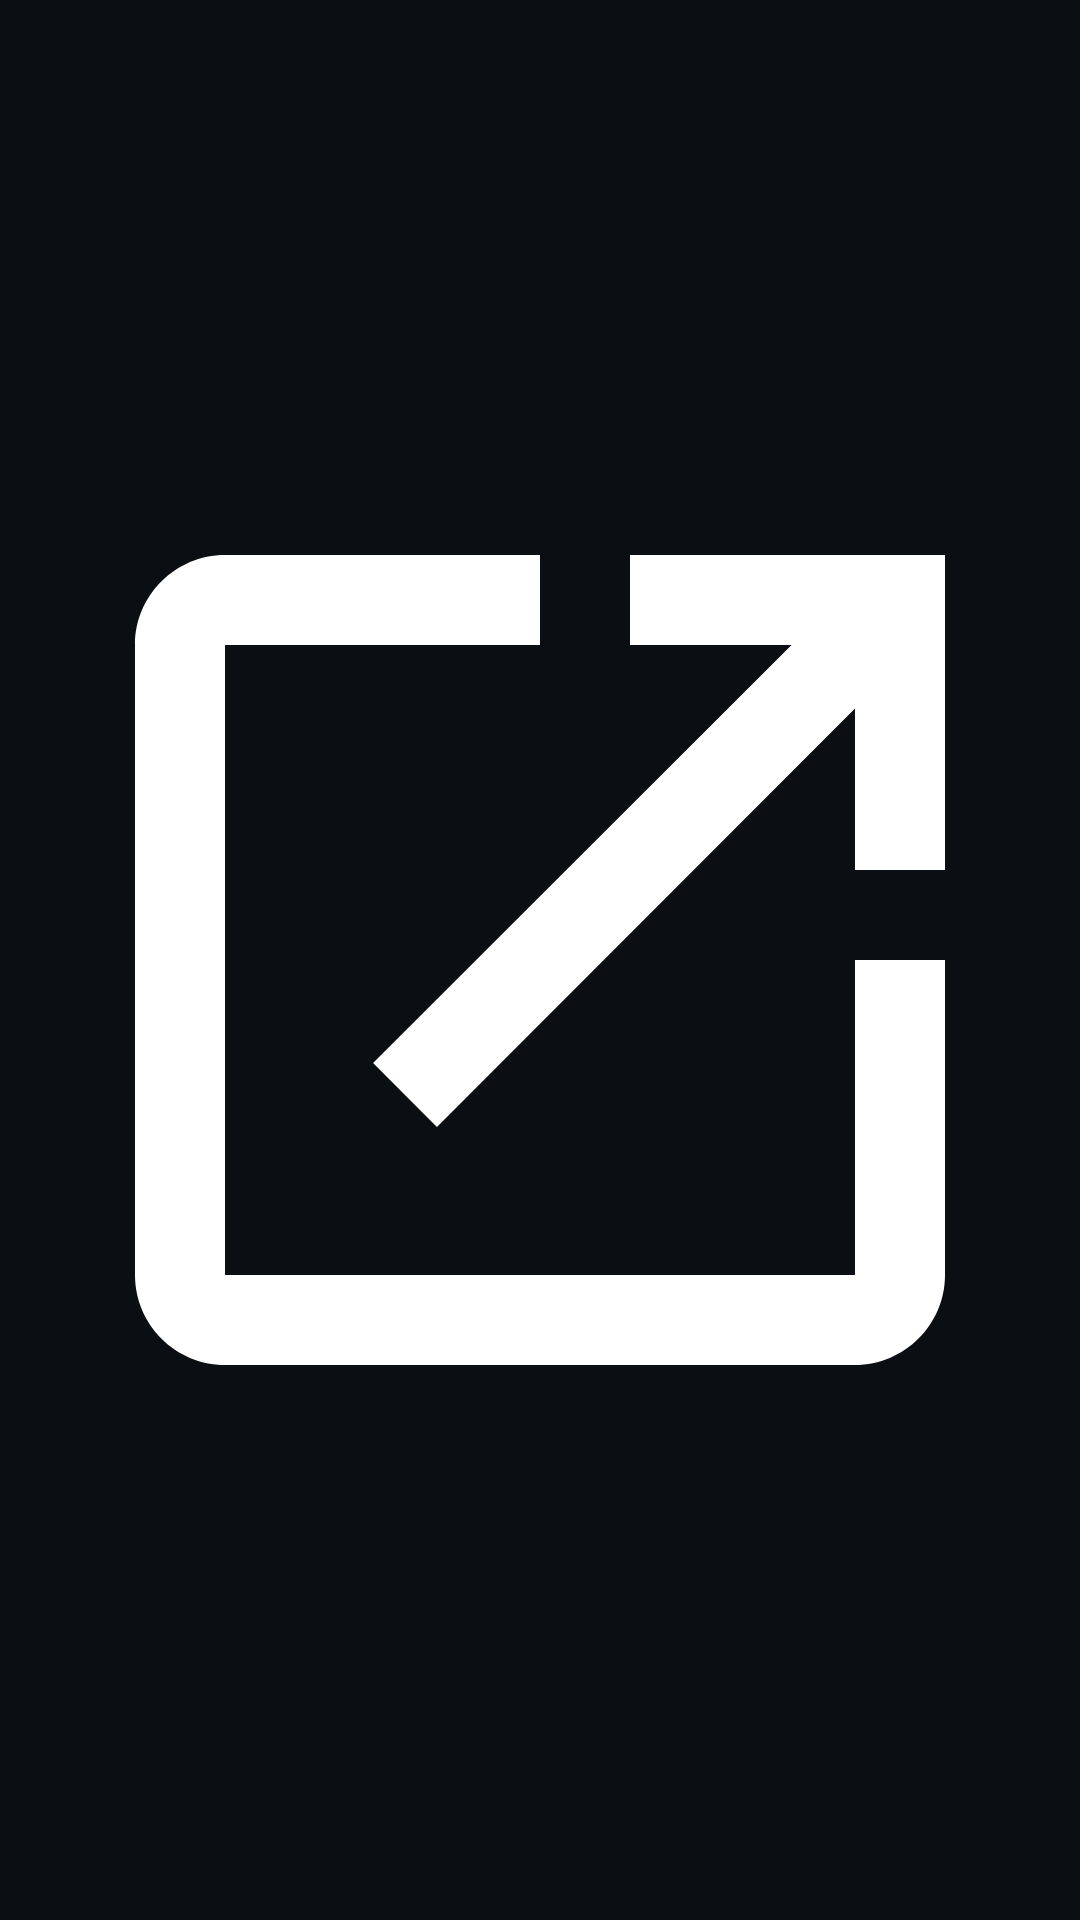

Layout XML and referenced resources for this Android screen:
<!-- AndroidManifest.xml: application theme Theme.SshProxyPayload -->
<!-- res/layout/nav_item_external.xml -->
<?xml version="1.0" encoding="utf-8"?>
<ImageView xmlns:android="http://schemas.android.com/apk/res/android"
    android:layout_width="20dp"
    android:layout_height="20dp"
    android:layout_gravity="center_vertical"
    android:layout_marginEnd="8dp"
    android:src="@drawable/ic_nav_external"
    android:contentDescription="@null"
    android:importantForAccessibility="no" />
<!-- resources referenced by this layout -->
<resources>
  <!-- drawable ic_nav_external (drawable) -->
  <vector xmlns:android="http://schemas.android.com/apk/res/android" android:width="20dp" android:height="20dp" android:viewportWidth="24" android:viewportHeight="24">
      <path android:fillColor="#FFFFFFFF" android:pathData="M14,3h7v7h-2V6.41l-9.29,9.3 -1.42,-1.42 9.3,-9.29H14V3zM19,19H5V5h7V3H5c-1.1,0 -2,0.9 -2,2v14c0,1.1 0.9,2 2,2h14c1.1,0 2,-0.9 2,-2v-7h-2v7z" />
  </vector>
  <style name="Theme.SshProxyPayload" parent="Theme.MaterialComponents.DayNight.NoActionBar">
          <item name="colorPrimary">#1DB954</item>
          <item name="colorPrimaryDark">#0B0F14</item>
          <item name="colorAccent">#1DB954</item>
          <item name="colorSurface">#141B22</item>
          <item name="colorOnSurface">#FFFFFF</item>
          <item name="android:windowBackground">#0B0F14</item>
          <item name="android:statusBarColor">#0B0F14</item>
          <item name="android:navigationBarColor">#0B0F14</item>
          <item name="android:windowLightStatusBar" tools:targetApi="m">false</item>
      </style>
</resources>
